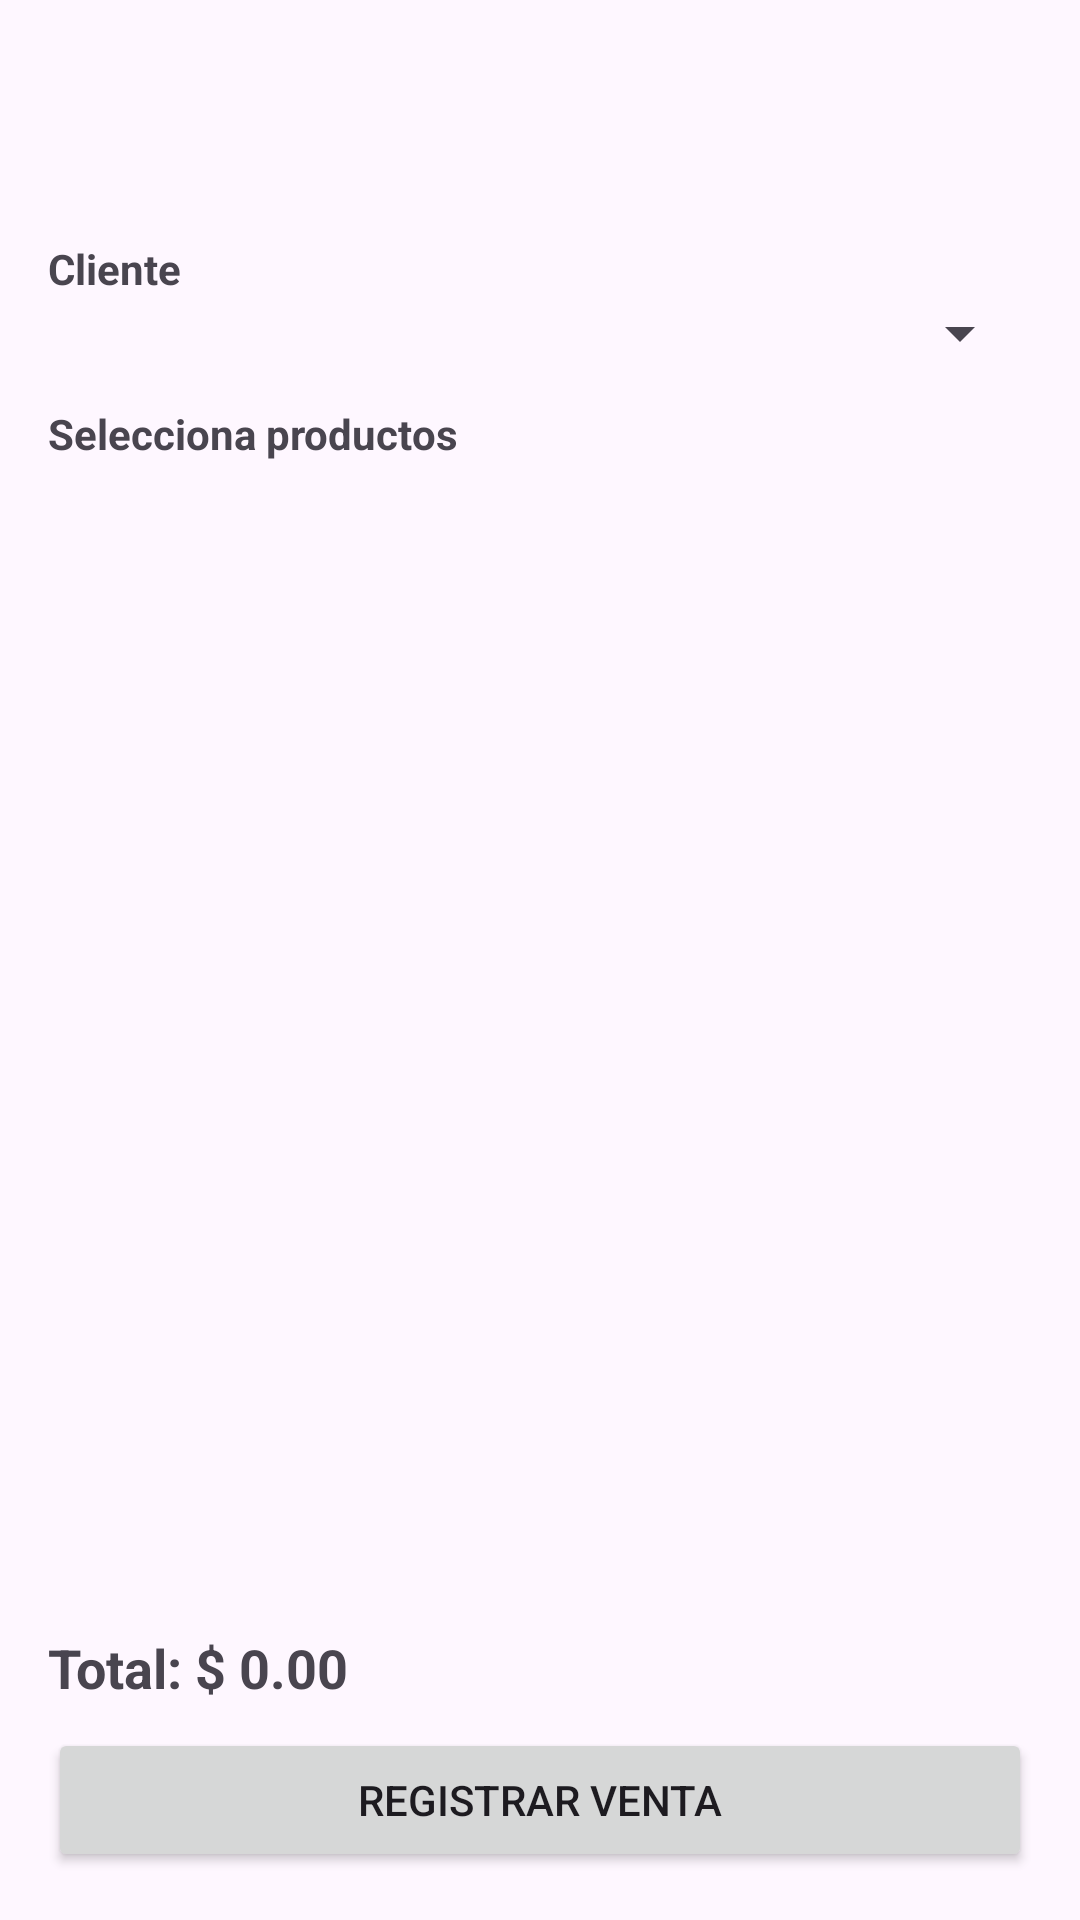

Produce the Android XML layout that renders to this screen, including the resource entries it uses.
<!-- AndroidManifest.xml: application theme Theme.Ventaexpress -->
<!-- res/layout/activity_nueva_venta.xml -->
<?xml version="1.0" encoding="utf-8"?>
<androidx.constraintlayout.widget.ConstraintLayout
    xmlns:android="http://schemas.android.com/apk/res/android"
    xmlns:app="http://schemas.android.com/apk/res-auto"
    android:padding="16dp"
    android:layout_width="match_parent"
    android:layout_height="match_parent">


    <com.google.android.material.appbar.MaterialToolbar
        android:id="@+id/toolbar"
        android:title="Nueva venta"
        android:layout_width="0dp"
        android:layout_height="wrap_content"
        app:layout_constraintTop_toTopOf="parent"
        app:layout_constraintStart_toStartOf="parent"
        app:layout_constraintEnd_toEndOf="parent" />


    <LinearLayout
        android:id="@+id/topForm"
        android:orientation="vertical"
        android:layout_width="0dp"
        android:layout_height="wrap_content"
        app:layout_constraintTop_toBottomOf="@id/toolbar"
        app:layout_constraintStart_toStartOf="parent"
        app:layout_constraintEnd_toEndOf="parent">

        <TextView
            android:text="Cliente"
            android:textStyle="bold"
            android:layout_width="wrap_content"
            android:layout_height="wrap_content" />

        <Spinner
            android:id="@+id/spCliente"
            android:layout_width="match_parent"
            android:layout_height="wrap_content" />
    </LinearLayout>


    <TextView
        android:id="@+id/tvTituloProductos"
        android:text="Selecciona productos"
        android:textStyle="bold"
        android:layout_width="wrap_content"
        android:layout_height="wrap_content"
        app:layout_constraintTop_toBottomOf="@id/topForm"
        app:layout_constraintStart_toStartOf="parent"
        android:layout_marginTop="12dp" />


    <androidx.recyclerview.widget.RecyclerView
        android:id="@+id/rvProductos"
        android:layout_width="0dp"
        android:layout_height="0dp"
        app:layout_constraintTop_toBottomOf="@id/tvTituloProductos"
        app:layout_constraintBottom_toTopOf="@id/formContainer"
        app:layout_constraintStart_toStartOf="parent"
        app:layout_constraintEnd_toEndOf="parent" />


    <LinearLayout
        android:id="@+id/formContainer"
        android:orientation="vertical"
        android:layout_width="0dp"
        android:layout_height="wrap_content"
        app:layout_constraintTop_toBottomOf="@id/rvProductos"
        app:layout_constraintBottom_toBottomOf="parent"
        app:layout_constraintStart_toStartOf="parent"
        app:layout_constraintEnd_toEndOf="parent"
        app:layout_constraintVertical_bias="0.9">

        <TextView
            android:id="@+id/tvTotal"
            android:text="Total: $ 0.00"
            android:textStyle="bold"
            android:textSize="18sp"
            android:layout_width="match_parent"
            android:layout_height="wrap_content"
            android:layout_marginTop="12dp" />

        <Button
            android:id="@+id/btnRegistrar"
            android:text="Registrar venta"
            android:layout_width="match_parent"
            android:layout_height="wrap_content"
            android:layout_marginTop="8dp" />
    </LinearLayout>
</androidx.constraintlayout.widget.ConstraintLayout>
<!-- resources referenced by this layout -->
<resources>
  <style name="Theme.Ventaexpress" parent="Base.Theme.Ventaexpress" />
  <style name="Base.Theme.Ventaexpress" parent="Theme.Material3.DayNight.NoActionBar">
          
          
      </style>
</resources>
